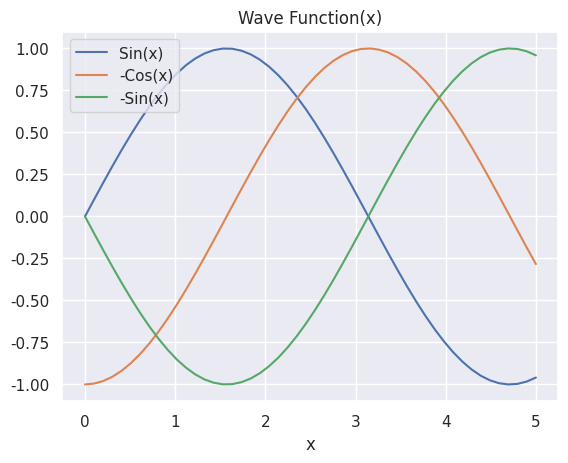

Generate this figure with matplotlib:
import numpy as np
from matplotlib import pyplot as plt
import seaborn as sns
sns.set()

x = np.linspace(0, 5, 50)

plt.plot(x,np.sin(x))
plt.plot(x,-np.cos(x))
plt.plot(x,-np.sin(x))

plt.title('Wave Function(x)')
plt.xlabel('x')

plt.legend(['Sin(x)', '-Cos(x)', '-Sin(x)'])
plt.show()
